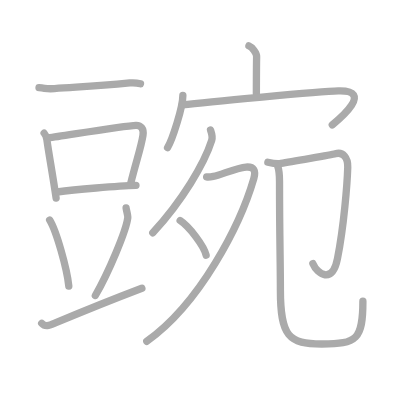
t = 0.00 s
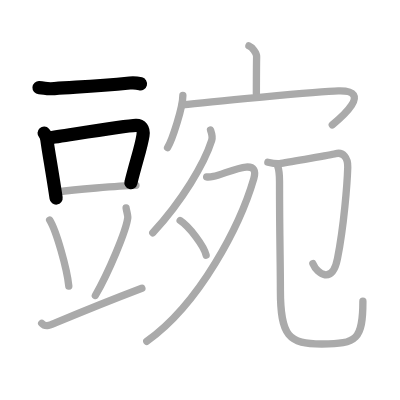
t = 3.00 s
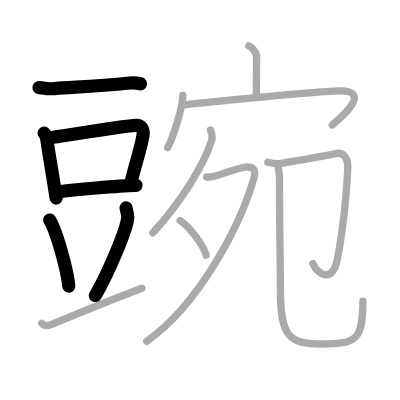
t = 6.00 s
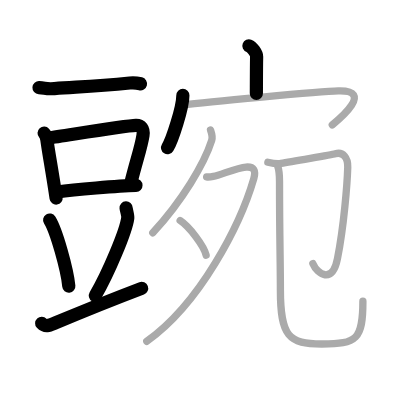
t = 9.00 s
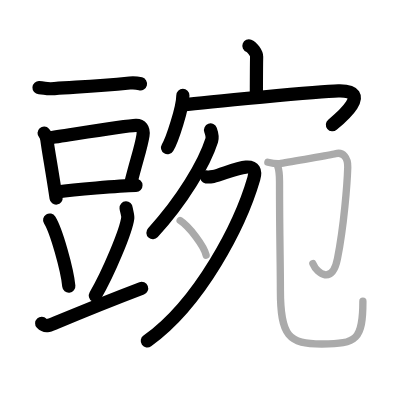
t = 12.00 s
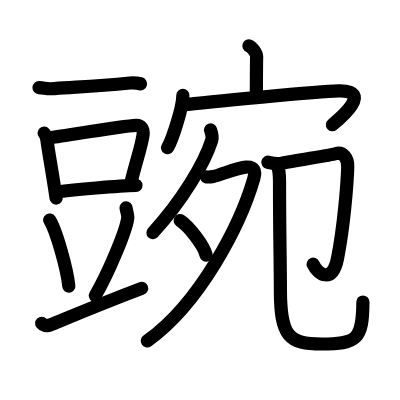
t = 15.00 s

The animated SVG that drew these frames (rendered in a browser with its animation timeline set to each time). Animation: 15 SMIL elements (animate=15); one cycle of 15.00 s.

<?xml version="1.0" standalone="no"?>
<!DOCTYPE svg PUBLIC "-//W3C//DTD SVG 1.1//EN"   "http://www.w3.org/Graphics/SVG/1.1/DTD/svg11.dtd">
<svg width="400px" height="400px"  version="1.1" xmlns="http://www.w3.org/2000/svg">
  <defs>
    <marker id="Triangle" viewBox="0 0 10 10" refX="0" refY="5" markerUnits="strokeWidth" markerWidth="3" style="stroke-opacity:0%;fill:#aaaaaa;" markerHeight="2" orient="auto">
      <path d="M 0 0 L 10 5 L 0 10 z" />
    </marker>
    
    <marker id="Arrow" viewBox="0 0 10 10" refX="5" refY="5" markerUnits="strokeWidth" markerWidth="1.8" style="stroke-opacity:0%;fill:#770000;" markerHeight="2" orient="auto">
      <path d="M 0 4 L 6 4 L 4 1 L 10 5 L 4 9 L 6 6 L 0 6 z" />
        <circle cx="5" cy="5" r="5" />
      </marker>
    
    <marker id="TriangleRed" viewBox="0 0 10 10" refX="0" refY="5" markerUnits="strokeWidth" markerWidth="3" style="stroke-opacity:0%;fill:#CC0000;" markerHeight="2" orient="auto">
      <path d="M 0 0 L 10 5 L 0 10 z" />
    </marker>
    
    <marker id="ArrowRed" viewBox="0 0 10 10" refX="5" refY="5" markerUnits="strokeWidth" markerWidth="1.8" style="stroke-opacity:0%;fill:#CC0000;" markerHeight="2" orient="auto">
      <path d="M 0 4 L 6 4 L 4 1 L 10 5 L 4 9 L 6 6 L 0 6 z" />
        <circle cx="5" cy="5" r="5" />
      </marker>
    
  </defs>
  
  <path style="fill:#ffffff; fill-opacity:100%; fill-rule:evenodd; stroke-width:0;" d="M 0 0 L 400px 0 L 400px 400px L 0 400px L 0 0" />

  <g transform="scale(3.6697247706422 3.6697247706422)">
<path style="fill:none; fill-opacity:0%; fill-rule:evenodd; stroke:#aaaaaa; stroke-opacity:100%; stroke-width: 1.5pt; stroke-linejoin:round; stroke-linecap:round;" d="M10.63 23.89c1.87 0.11 1.79 0.42 4.2 0.25c7.03-0.5 10.92-0.55 20.53-1.53c0.86-0.09 2.49 0.11 2.92 0.22"></path>
<path style="fill:none; fill-opacity:0%; fill-rule:evenodd; stroke:#aaaaaa; stroke-opacity:100%; stroke-width: 1.5pt; stroke-linejoin:round; stroke-linecap:round;" d="M12.02 36.28c0.31 0.34 0.7 1.36 0.76 1.81c0.42 3.24 1.57 9.43 2.51 15.89"></path>
<path style="fill:none; fill-opacity:0%; fill-rule:evenodd; stroke:#aaaaaa; stroke-opacity:100%; stroke-width: 1.5pt; stroke-linejoin:round; stroke-linecap:round;" d="M13.21 37.6c4.7-0.65 20.62-3.34 23.83-3.44c1.33-0.04 2.22 0.85 1.92 2.74c-0.54 3.39-1.69 6.47-3.31 12.95"></path>
<path style="fill:none; fill-opacity:0%; fill-rule:evenodd; stroke:#aaaaaa; stroke-opacity:100%; stroke-width: 1.5pt; stroke-linejoin:round; stroke-linecap:round;" d="M15.54 52.32c4.54-0.59 16.71-1.71 21.51-1.81"></path>
<path style="fill:none; fill-opacity:0%; fill-rule:evenodd; stroke:#aaaaaa; stroke-opacity:100%; stroke-width: 1.5pt; stroke-linejoin:round; stroke-linecap:round;" d="M13.53 59.96c1.84 2.94 4.76 13.43 5.22 18"></path>
<path style="fill:none; fill-opacity:0%; fill-rule:evenodd; stroke:#aaaaaa; stroke-opacity:100%; stroke-width: 1.5pt; stroke-linejoin:round; stroke-linecap:round;" d="M34.36 56.66c0.02 0.42 0.54 2.09 0.46 2.69c-0.43 3.57-5.33 15.15-8.84 21.18"></path>
<path style="fill:none; fill-opacity:0%; fill-rule:evenodd; stroke:#aaaaaa; stroke-opacity:100%; stroke-width: 1.5pt; stroke-linejoin:round; stroke-linecap:round;" d="M11.36 88.11c1.05 1.12 2.1 0.57 3.72-0.11c6.91-2.9 14.13-5.86 23.58-9.45"></path>
<path style="fill:none; fill-opacity:0%; fill-rule:evenodd; stroke:#aaaaaa; stroke-opacity:100%; stroke-width: 1.5pt; stroke-linejoin:round; stroke-linecap:round;" d="M67.83 12.5c0.87 0.33 2.12 1.98 2.1 2.95c-0.06 3.05-0.06 7.25-0.07 10.02"></path>
<path style="fill:none; fill-opacity:0%; fill-rule:evenodd; stroke:#aaaaaa; stroke-opacity:100%; stroke-width: 1.5pt; stroke-linejoin:round; stroke-linecap:round;" d="M49.83 25.99c0 3.23-2.87 12.1-4.17 14.25"></path>
<path style="fill:none; fill-opacity:0%; fill-rule:evenodd; stroke:#aaaaaa; stroke-opacity:100%; stroke-width: 1.5pt; stroke-linejoin:round; stroke-linecap:round;" d="M49.69 28.6c6.3-0.77 37.38-3.67 42.5-3.82c9.81-0.28 0.35 7.59-1.64 9.24"></path>
<path style="fill:none; fill-opacity:0%; fill-rule:evenodd; stroke:#aaaaaa; stroke-opacity:100%; stroke-width: 1.5pt; stroke-linejoin:round; stroke-linecap:round;" d="M57.37 35.42c0.17 0.48 0.62 1.92 0.32 2.84c-2 6.29-7.99 16.41-16.05 25.17"></path>
<path style="fill:none; fill-opacity:0%; fill-rule:evenodd; stroke:#aaaaaa; stroke-opacity:100%; stroke-width: 1.5pt; stroke-linejoin:round; stroke-linecap:round;" d="M56.31 48.2c0.22 0.04 1.17 0 1.81-0.12c2.09-0.39 6.28-2.37 8.92-2.56c2.19-0.16 2.75 0.98 2.11 3.19C65.5 61.25 54.5 82.75 40 93"></path>
<path style="fill:none; fill-opacity:0%; fill-rule:evenodd; stroke:#aaaaaa; stroke-opacity:100%; stroke-width: 1.5pt; stroke-linejoin:round; stroke-linecap:round;" d="M49.09 60.1c2.5 1.66 6.46 6.85 7.08 9.43"></path>
<path style="fill:none; fill-opacity:0%; fill-rule:evenodd; stroke:#aaaaaa; stroke-opacity:100%; stroke-width: 1.5pt; stroke-linejoin:round; stroke-linecap:round;" d="M72.99 44.21c0.52 0.12 2.54 0.54 3.6 0.32c3.66-0.78 13.39-2.2 14.79-2.63c2.1-0.64 3.47 1.12 3.38 3.68c-0.14 4.35-1.02 15.92-2.8 24.89c-1.39 7-5.47 4.28-6.7 1.36"></path>
<path style="fill:none; fill-opacity:0%; fill-rule:evenodd; stroke:#aaaaaa; stroke-opacity:100%; stroke-width: 1.5pt; stroke-linejoin:round; stroke-linecap:round;" d="M75.64 45.17c0.56 1.52 0.53 2.31 0.53 4.65c0 13.97 0.24 22.1 0.24 29.2c0 12.72 2.33 14.72 11.28 14.72c9.55 0 11.2-1.2 11.2-11.65"></path>

<path style="fill:none; fill-opacity:0%; fill-rule:evenodd; stroke:#000000; stroke-opacity:100%; stroke-width: 2.7pt; stroke-linejoin:round; stroke-linecap:round;" d="M10.63 23.89c1.87 0.11 1.79 0.42 4.2 0.25c7.03-0.5 10.92-0.55 20.53-1.53c0.86-0.09 2.49 0.11 2.92 0.22" pathLength="100" stroke-dashoffset="100" stroke-dasharray="100 105"><animate id="dashAnim1" attributeName="stroke-dashoffset" from="100" to="0" dur="1s" calcMode="linear" fill="freeze"/></path>
<path style="fill:none; fill-opacity:0%; fill-rule:evenodd; stroke:#000000; stroke-opacity:100%; stroke-width: 2.7pt; stroke-linejoin:round; stroke-linecap:round;" d="M12.02 36.28c0.31 0.34 0.7 1.36 0.76 1.81c0.42 3.24 1.57 9.43 2.51 15.89" pathLength="100" stroke-dashoffset="100" stroke-dasharray="100 105"><animate id="dashAnim2" attributeName="stroke-dashoffset" from="100" to="0" dur="1s" calcMode="linear" begin="dashAnim1.end" fill="freeze"/></path>
<path style="fill:none; fill-opacity:0%; fill-rule:evenodd; stroke:#000000; stroke-opacity:100%; stroke-width: 2.7pt; stroke-linejoin:round; stroke-linecap:round;" d="M13.21 37.6c4.7-0.65 20.62-3.34 23.83-3.44c1.33-0.04 2.22 0.85 1.92 2.74c-0.54 3.39-1.69 6.47-3.31 12.95" pathLength="100" stroke-dashoffset="100" stroke-dasharray="100 105"><animate id="dashAnim3" attributeName="stroke-dashoffset" from="100" to="0" dur="1s" calcMode="linear" begin="dashAnim2.end" fill="freeze"/></path>
<path style="fill:none; fill-opacity:0%; fill-rule:evenodd; stroke:#000000; stroke-opacity:100%; stroke-width: 2.7pt; stroke-linejoin:round; stroke-linecap:round;" d="M15.54 52.32c4.54-0.59 16.71-1.71 21.51-1.81" pathLength="100" stroke-dashoffset="100" stroke-dasharray="100 105"><animate id="dashAnim4" attributeName="stroke-dashoffset" from="100" to="0" dur="1s" calcMode="linear" begin="dashAnim3.end" fill="freeze"/></path>
<path style="fill:none; fill-opacity:0%; fill-rule:evenodd; stroke:#000000; stroke-opacity:100%; stroke-width: 2.7pt; stroke-linejoin:round; stroke-linecap:round;" d="M13.53 59.96c1.84 2.94 4.76 13.43 5.22 18" pathLength="100" stroke-dashoffset="100" stroke-dasharray="100 105"><animate id="dashAnim5" attributeName="stroke-dashoffset" from="100" to="0" dur="1s" calcMode="linear" begin="dashAnim4.end" fill="freeze"/></path>
<path style="fill:none; fill-opacity:0%; fill-rule:evenodd; stroke:#000000; stroke-opacity:100%; stroke-width: 2.7pt; stroke-linejoin:round; stroke-linecap:round;" d="M34.36 56.66c0.02 0.42 0.54 2.09 0.46 2.69c-0.43 3.57-5.33 15.15-8.84 21.18" pathLength="100" stroke-dashoffset="100" stroke-dasharray="100 105"><animate id="dashAnim6" attributeName="stroke-dashoffset" from="100" to="0" dur="1s" calcMode="linear" begin="dashAnim5.end" fill="freeze"/></path>
<path style="fill:none; fill-opacity:0%; fill-rule:evenodd; stroke:#000000; stroke-opacity:100%; stroke-width: 2.7pt; stroke-linejoin:round; stroke-linecap:round;" d="M11.36 88.11c1.05 1.12 2.1 0.57 3.72-0.11c6.91-2.9 14.13-5.86 23.58-9.45" pathLength="100" stroke-dashoffset="100" stroke-dasharray="100 105"><animate id="dashAnim7" attributeName="stroke-dashoffset" from="100" to="0" dur="1s" calcMode="linear" begin="dashAnim6.end" fill="freeze"/></path>
<path style="fill:none; fill-opacity:0%; fill-rule:evenodd; stroke:#000000; stroke-opacity:100%; stroke-width: 2.7pt; stroke-linejoin:round; stroke-linecap:round;" d="M67.83 12.5c0.87 0.33 2.12 1.98 2.1 2.95c-0.06 3.05-0.06 7.25-0.07 10.02" pathLength="100" stroke-dashoffset="100" stroke-dasharray="100 105"><animate id="dashAnim8" attributeName="stroke-dashoffset" from="100" to="0" dur="1s" calcMode="linear" begin="dashAnim7.end" fill="freeze"/></path>
<path style="fill:none; fill-opacity:0%; fill-rule:evenodd; stroke:#000000; stroke-opacity:100%; stroke-width: 2.7pt; stroke-linejoin:round; stroke-linecap:round;" d="M49.83 25.99c0 3.23-2.87 12.1-4.17 14.25" pathLength="100" stroke-dashoffset="100" stroke-dasharray="100 105"><animate id="dashAnim9" attributeName="stroke-dashoffset" from="100" to="0" dur="1s" calcMode="linear" begin="dashAnim8.end" fill="freeze"/></path>
<path style="fill:none; fill-opacity:0%; fill-rule:evenodd; stroke:#000000; stroke-opacity:100%; stroke-width: 2.7pt; stroke-linejoin:round; stroke-linecap:round;" d="M49.69 28.6c6.3-0.77 37.38-3.67 42.5-3.82c9.81-0.28 0.35 7.59-1.64 9.24" pathLength="100" stroke-dashoffset="100" stroke-dasharray="100 105"><animate id="dashAnim10" attributeName="stroke-dashoffset" from="100" to="0" dur="1s" calcMode="linear" begin="dashAnim9.end" fill="freeze"/></path>
<path style="fill:none; fill-opacity:0%; fill-rule:evenodd; stroke:#000000; stroke-opacity:100%; stroke-width: 2.7pt; stroke-linejoin:round; stroke-linecap:round;" d="M57.37 35.42c0.17 0.48 0.62 1.92 0.32 2.84c-2 6.29-7.99 16.41-16.05 25.17" pathLength="100" stroke-dashoffset="100" stroke-dasharray="100 105"><animate id="dashAnim11" attributeName="stroke-dashoffset" from="100" to="0" dur="1s" calcMode="linear" begin="dashAnim10.end" fill="freeze"/></path>
<path style="fill:none; fill-opacity:0%; fill-rule:evenodd; stroke:#000000; stroke-opacity:100%; stroke-width: 2.7pt; stroke-linejoin:round; stroke-linecap:round;" d="M56.31 48.2c0.22 0.04 1.17 0 1.81-0.12c2.09-0.39 6.28-2.37 8.92-2.56c2.19-0.16 2.75 0.98 2.11 3.19C65.5 61.25 54.5 82.75 40 93" pathLength="100" stroke-dashoffset="100" stroke-dasharray="100 105"><animate id="dashAnim12" attributeName="stroke-dashoffset" from="100" to="0" dur="1s" calcMode="linear" begin="dashAnim11.end" fill="freeze"/></path>
<path style="fill:none; fill-opacity:0%; fill-rule:evenodd; stroke:#000000; stroke-opacity:100%; stroke-width: 2.7pt; stroke-linejoin:round; stroke-linecap:round;" d="M49.09 60.1c2.5 1.66 6.46 6.85 7.08 9.43" pathLength="100" stroke-dashoffset="100" stroke-dasharray="100 105"><animate id="dashAnim13" attributeName="stroke-dashoffset" from="100" to="0" dur="1s" calcMode="linear" begin="dashAnim12.end" fill="freeze"/></path>
<path style="fill:none; fill-opacity:0%; fill-rule:evenodd; stroke:#000000; stroke-opacity:100%; stroke-width: 2.7pt; stroke-linejoin:round; stroke-linecap:round;" d="M72.99 44.21c0.52 0.12 2.54 0.54 3.6 0.32c3.66-0.78 13.39-2.2 14.79-2.63c2.1-0.64 3.47 1.12 3.38 3.68c-0.14 4.35-1.02 15.92-2.8 24.89c-1.39 7-5.47 4.28-6.7 1.36" pathLength="100" stroke-dashoffset="100" stroke-dasharray="100 105"><animate id="dashAnim14" attributeName="stroke-dashoffset" from="100" to="0" dur="1s" calcMode="linear" begin="dashAnim13.end" fill="freeze"/></path>
<path style="fill:none; fill-opacity:0%; fill-rule:evenodd; stroke:#000000; stroke-opacity:100%; stroke-width: 2.7pt; stroke-linejoin:round; stroke-linecap:round;" d="M75.64 45.17c0.56 1.52 0.53 2.31 0.53 4.65c0 13.97 0.24 22.1 0.24 29.2c0 12.72 2.33 14.72 11.28 14.72c9.55 0 11.2-1.2 11.2-11.65" pathLength="100" stroke-dashoffset="100" stroke-dasharray="100 105"><animate id="dashAnim15" attributeName="stroke-dashoffset" from="100" to="0" dur="1s" calcMode="linear" begin="dashAnim14.end" fill="freeze"/></path>

</g>

</svg>  
          
